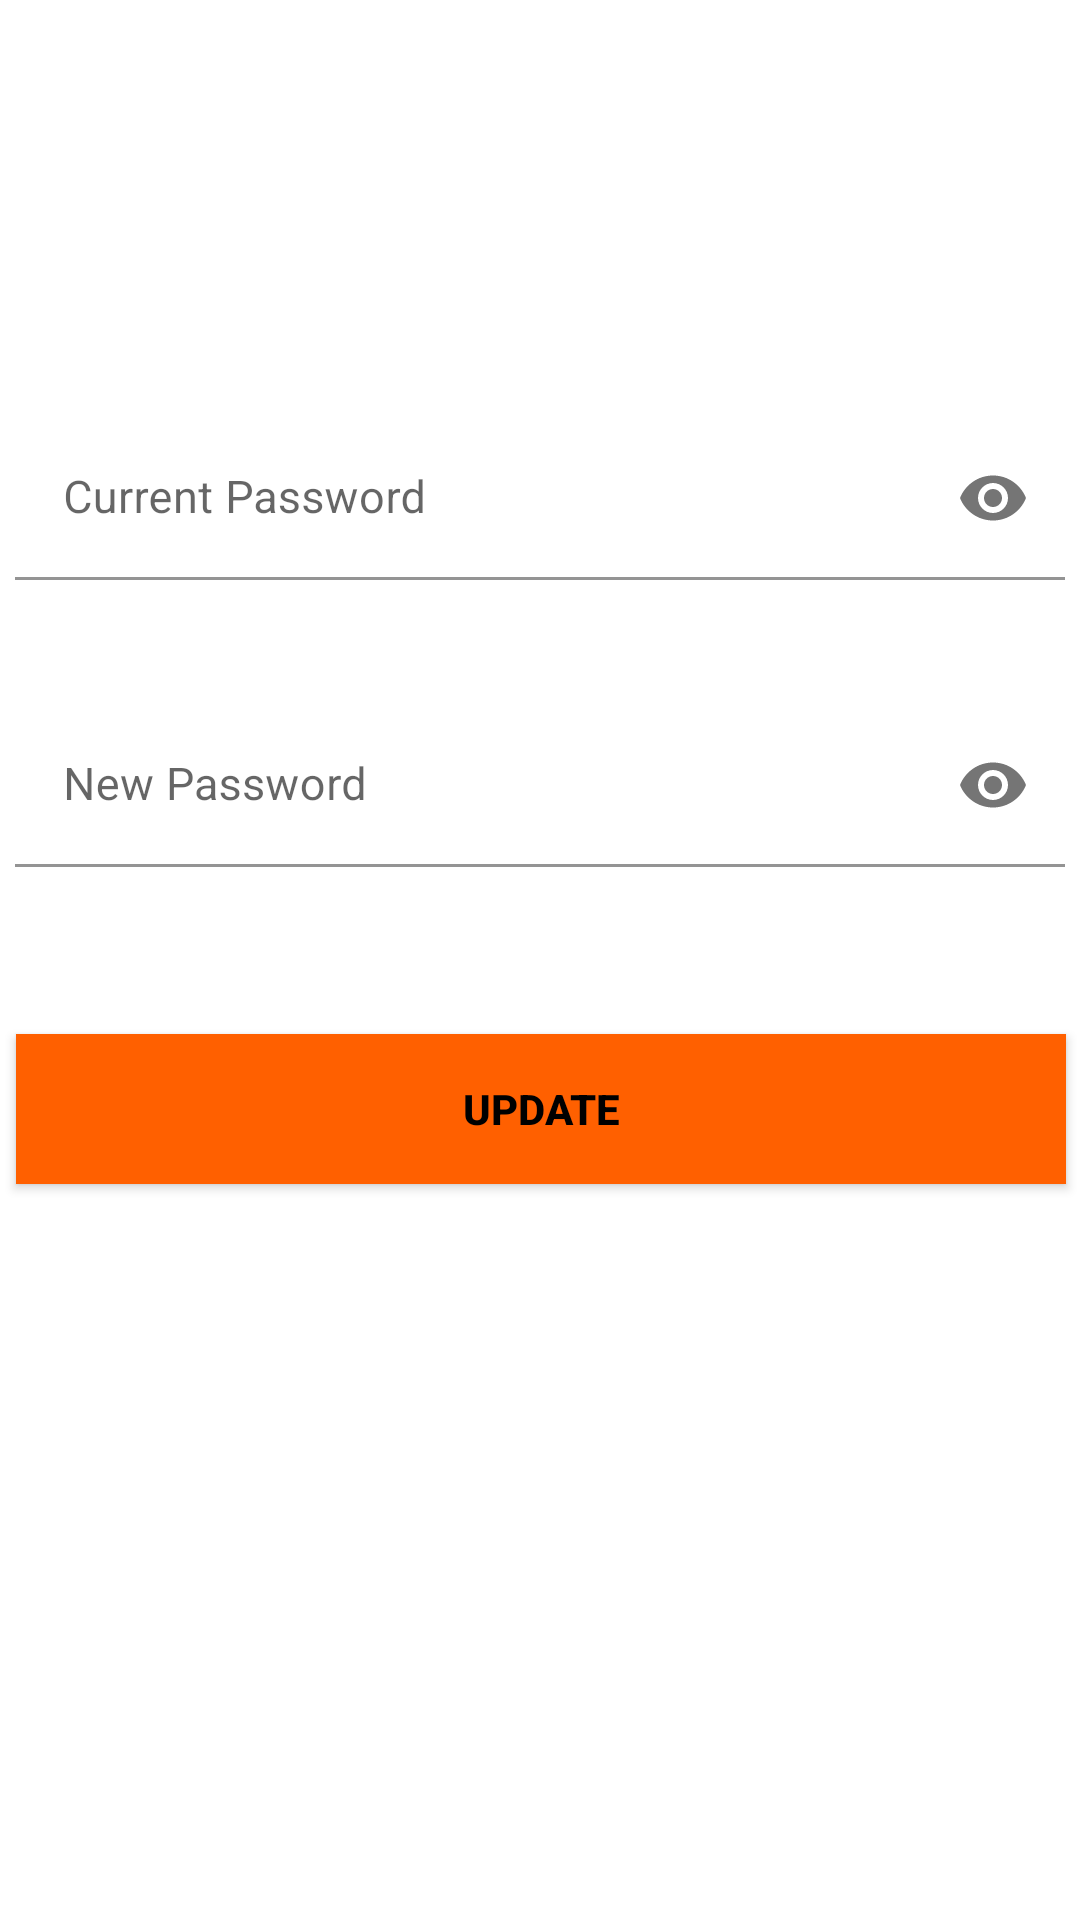

Here is an Android app screen rendered from its layout file. Give the layout XML and the strings, colors and styles it references.
<!-- AndroidManifest.xml: application theme Theme.Binger -->
<!-- res/layout/fragment_modify_pass.xml -->
<?xml version="1.0" encoding="utf-8"?>
<androidx.constraintlayout.widget.ConstraintLayout xmlns:android="http://schemas.android.com/apk/res/android"
    xmlns:app="http://schemas.android.com/apk/res-auto"
    xmlns:tools="http://schemas.android.com/tools"
    android:layout_width="match_parent"
    android:layout_height="match_parent"
    tools:context=".ProfileFragment">


    <com.google.android.material.textfield.TextInputLayout
        android:id="@+id/oldpasswordInputLayout"
        android:layout_width="350dp"
        android:layout_height="80dp"
        android:layout_marginTop="100dp"
        android:hint="Current Password"
        app:endIconMode="password_toggle"
        app:boxStrokeColor="@color/yellow"
        app:errorEnabled="true"
        app:hintTextColor="@color/yellow"
        app:layout_constraintBottom_toBottomOf="parent"
        app:layout_constraintEnd_toEndOf="parent"
        app:layout_constraintHorizontal_bias="0.491"
        app:layout_constraintStart_toStartOf="parent"
        app:layout_constraintTop_toTopOf="parent"
        app:layout_constraintVertical_bias="0.085"
        app:startIconDrawable="@drawable/ic_baseline_lock">

        <com.google.android.material.textfield.TextInputEditText
            android:id="@+id/useroldpassword"
            android:layout_width="match_parent"
            android:layout_height="wrap_content"
            android:background="@color/white"
            android:textSize="15dp"
            tools:ignore="TextSizeCheck"
            android:inputType="textPassword"/>

    </com.google.android.material.textfield.TextInputLayout>

    <com.google.android.material.textfield.TextInputLayout
        android:id="@+id/newpasswordInputLayout"
        android:layout_width="350dp"
        android:layout_height="80dp"
        android:hint="New Password"
        app:boxStrokeColor="@color/yellow"
        app:endIconMode="password_toggle"
        app:errorEnabled="true"
        app:hintTextColor="@color/yellow"
        app:layout_constraintBottom_toBottomOf="parent"
        app:layout_constraintEnd_toEndOf="parent"
        app:layout_constraintHorizontal_bias="0.491"
        app:layout_constraintStart_toStartOf="parent"
        app:layout_constraintTop_toBottomOf="@+id/oldpasswordInputLayout"
        app:layout_constraintVertical_bias="0.046"
        app:startIconDrawable="@drawable/ic_baseline_lock"
        >

        <com.google.android.material.textfield.TextInputEditText
            android:id="@+id/usernewpassword"
            android:layout_width="match_parent"
            android:layout_height="wrap_content"
            android:background="@color/white"
            android:textSize="15dp"
            tools:ignore="TextSizeCheck"
            android:inputType="textPassword"/>

    </com.google.android.material.textfield.TextInputLayout>

    <android.widget.Button
        android:id="@+id/changePass_button"
        android:layout_width="350dp"
        android:layout_height="50dp"
        android:layout_marginHorizontal="16dp"
        android:layout_marginTop="30dp"
        android:background="@color/purple_500"
        android:text="Update"
        android:textColor="@color/black"
        android:textStyle="bold"
        app:layout_constraintEnd_toEndOf="parent"
        app:layout_constraintHorizontal_bias="0.491"
        app:layout_constraintStart_toStartOf="parent"
        app:layout_constraintTop_toBottomOf="@+id/newpasswordInputLayout" />



</androidx.constraintlayout.widget.ConstraintLayout>
<!-- resources referenced by this layout -->
<resources>
  <color name="black">#FF000000</color>
  <color name="purple_500">#FF6000</color>
  <color name="white">#FFFFFFFF</color>
  <color name="yellow">#FFC801</color>
  <style name="Theme.Binger" parent="Theme.MaterialComponents.DayNight.DarkActionBar">
          
          <item name="colorPrimary">@color/purple_500</item>
          <item name="colorPrimaryVariant">@color/purple_700</item>
          <item name="colorOnPrimary">@color/white</item>
          
          <item name="colorSecondary">@color/teal_200</item>
          <item name="colorSecondaryVariant">@color/teal_700</item>
          <item name="colorOnSecondary">@color/black</item>
          
          <item name="android:statusBarColor">?attr/colorPrimaryVariant</item>
          
      </style>
  <color name="purple_700">#FFA559</color>
  <color name="teal_200">#FF03DAC5</color>
  <color name="teal_700">#FF018786</color>
</resources>
